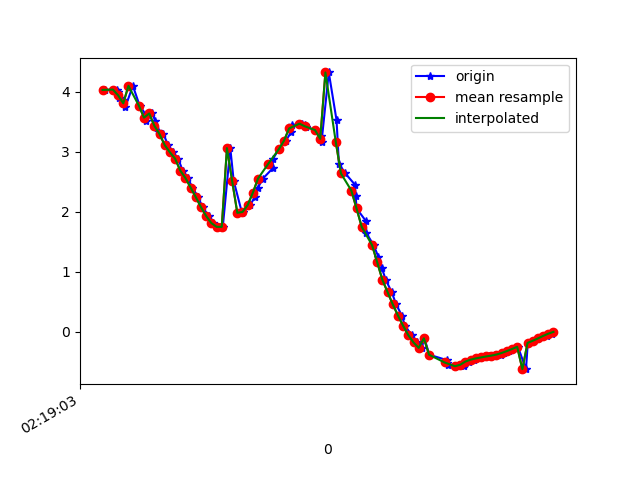

The table this chart was drawn from, first rows:
1617761943789, 457580410913514, 4.0328226, -1.4577454, 8.812
1617761943837, 457580430144284, 4.039, -1.599, 8.785
1617761943841, 457580449375054, 3.994, -1.73, 8.78
1617761943843, 457580468605824, 3.893, -1.988, 8.771
1617761943864, 457580487836594, 3.871, -2.224, 8.724
1617761943868, 457580507067364, 3.749, -2.556, 8.687
1617761943897, 457580526298134, 4.102, -2.079, 8.654
1617761943923, 457580545528904, 3.773, -3.096, 8.498
1617761943946, 457580564759674, 3.626, -4.052, 8.153
1617761943949, 457580583990444, 3.514, -5.014, 7.652
1617761943972, 457580603221214, 3.64, -6.015, 6.827
1617761943983, 457580622451984, 3.517, -6.892, 6.014
1617761943994, 457580641682754, 3.352, -7.755, 4.967
1617761944015, 457580660913524, 3.295, -8.323, 3.988
1617761944033, 457580680144294, 3.111, -8.805, 2.97
1617761944051, 457580699375064, 2.991, -9.183, 1.662
1617761944072, 457580718605834, 2.886, -9.353, 0.4923
1617761944089, 457580737836604, 2.686, -9.387, -0.8384
1617761944109, 457580757067374, 2.562, -9.221, -2.11
1617761944127, 457580776298144, 2.402, -8.99, -3.073
1617761944149, 457580795528914, 2.243, -8.768, -3.76
1617761944166, 457580814759684, 2.074, -8.62, -4.175
1617761944190, 457580833990454, 1.927, -8.543, -4.398
1617761944207, 457580853221224, 1.81, -8.506, -4.518
1617761944224, 457580872451994, 1.748, -8.498, -4.558
1617761944244, 457580891682764, 1.746, -8.537, -4.484
1617761944273, 457580910913534, 3.061, -8.335, -4.146
1617761944286, 457580930144304, 2.517, -8.511, -4.155
1617761944318, 457580949375074, 1.982, -8.604, -4.253
1617761944321, 457580968605844, 1.995, -8.56, -4.335
1617761944350, 457580987962608, 2.111, -8.487, -4.423
1617761944367, 457581007193378, 2.243, -8.433, -4.46
1617761944378, 457581026424148, 2.389, -8.416, -4.416
1617761944399, 457581045654918, 2.554, -8.437, -4.283
1617761944436, 457581064885688, 2.721, -8.512, -4.022
1617761944438, 457581084116458, 2.885, -8.636, -3.624
1617761944460, 457581103347228, 3.042, -8.789, -3.09
1617761944487, 457581122577998, 3.184, -8.944, -2.429
1617761944509, 457581141808768, 3.334, -9.044, -1.768
1617761944513, 457581161039538, 3.447, -9.102, -1.148
1617761944551, 457581180270308, 3.47, -9.151, -0.5125
1617761944561, 457581199501078, 3.443, -9.175, 0.07386
1617761944565, 457581218731848, 3.411, -9.168, 0.5911
1617761944603, 457581237962618, 3.362, -9.139, 1.1
1617761944622, 457581257193388, 3.271, -9.094, 1.624
1617761944625, 457581276424158, 3.161, -9.032, 2.114
1617761944653, 457581295654928, 4.325, -8.286, 2.946
1617761944683, 457581314885698, 3.527, -8.632, 3.016
1617761944692, 457581334116468, 2.803, -8.832, 3.19
1617761944717, 457581353347238, 2.638, -8.762, 3.509
1617761944754, 457581372578008, 2.451, -8.67, 3.855
1617761944757, 457581391808778, 2.257, -8.533, 4.259
1617761944760, 457581411039548, 2.057, -8.32, 4.753
1617761944795, 457581430270318, 1.852, -8, 5.35
1617761944798, 457581449501088, 1.644, -7.55, 6.028
1617761944826, 457581468731858, 1.442, -6.937, 6.77
1617761944844, 457581487962628, 1.251, -6.165, 7.515
1617761944858, 457581507193398, 1.056, -5.267, 8.196
1617761944873, 457581526424168, 0.8613, -4.375, 8.727
1617761944896, 457581545654938, 0.6565, -3.616, 9.085
1617761944913, 457581564885708, 0.4528, -3.02, 9.312
... 32 more rows
